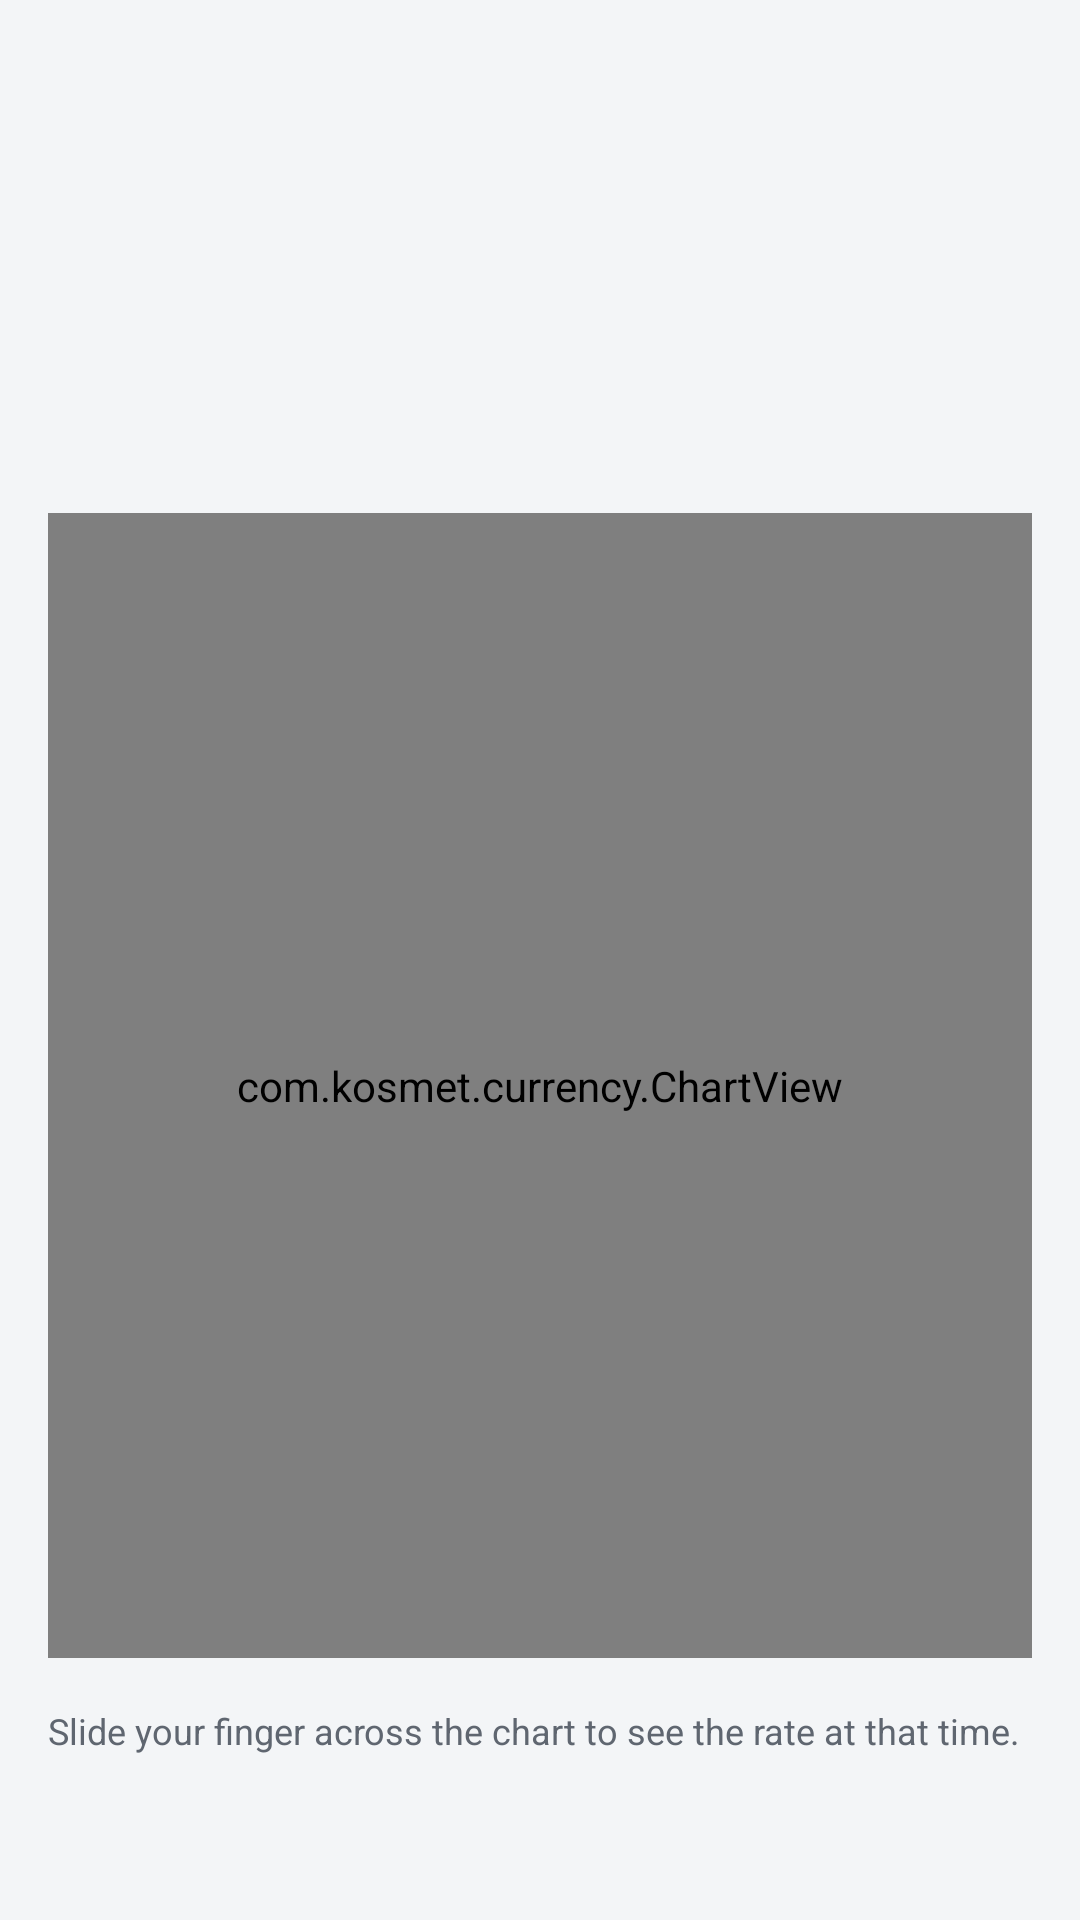

Layout XML and referenced resources for this Android screen:
<!-- AndroidManifest.xml: application theme AppTheme -->
<!-- res/layout/activity_chart.xml -->
<?xml version="1.0" encoding="utf-8"?>
<LinearLayout xmlns:android="http://schemas.android.com/apk/res/android"
    android:layout_width="match_parent"
    android:layout_height="match_parent"
    android:fitsSystemWindows="true"
    android:orientation="vertical"
    android:padding="16dp">

    <TextView
        android:id="@+id/chart_symbol"
        android:layout_width="wrap_content"
        android:layout_height="wrap_content"
        android:textColor="@color/text"
        android:textSize="24sp"
        android:textStyle="bold" />

    <TextView
        android:id="@+id/chart_price"
        android:layout_width="wrap_content"
        android:layout_height="wrap_content"
        android:layout_marginTop="8dp"
        android:textColor="@color/text"
        android:textSize="40sp"
        android:textStyle="bold" />

    <TextView
        android:id="@+id/chart_change"
        android:layout_width="wrap_content"
        android:layout_height="wrap_content"
        android:textSize="18sp"
        android:textStyle="bold" />

    <TextView
        android:id="@+id/chart_time"
        android:layout_width="wrap_content"
        android:layout_height="wrap_content"
        android:layout_marginTop="2dp"
        android:textColor="@color/text_muted"
        android:textSize="14sp" />

    <com.kosmet.currency.ChartView
        android:id="@+id/chart"
        android:layout_width="match_parent"
        android:layout_height="0dp"
        android:layout_marginTop="16dp"
        android:layout_marginBottom="16dp"
        android:layout_weight="1"
        android:background="@drawable/card_bg" />

    <TextView
        android:layout_width="wrap_content"
        android:layout_height="wrap_content"
        android:layout_marginBottom="8dp"
        android:text="@string/scrub_hint"
        android:textColor="@color/text_muted"
        android:textSize="12sp" />

    <LinearLayout
        android:layout_width="wrap_content"
        android:layout_height="wrap_content"
        android:orientation="horizontal">

        <TextView
            android:id="@+id/a_p1"
            style="@style/AppChip" />

        <TextView
            android:id="@+id/a_p2"
            style="@style/AppChip" />

        <TextView
            android:id="@+id/a_p3"
            style="@style/AppChip" />

        <TextView
            android:id="@+id/a_p4"
            style="@style/AppChip" />
    </LinearLayout>
</LinearLayout>
<!-- resources referenced by this layout -->
<resources>
  <color name="text">#1B1F24</color>
  <color name="text_muted">#5F6670</color>
  <string name="scrub_hint">Slide your finger across the chart to see the rate at that time.</string>
  <style name="AppChip" parent="WidgetChip">
          <item name="android:paddingStart">14dp</item>
          <item name="android:paddingEnd">14dp</item>
          <item name="android:paddingTop">6dp</item>
          <item name="android:paddingBottom">6dp</item>
          <item name="android:textSize">14sp</item>
      </style>
  <style name="AppTheme" parent="@android:style/Theme.Material.Light.NoActionBar">
          <item name="android:colorPrimary">@color/accent</item>
          <item name="android:colorPrimaryDark">@color/accent</item>
          <item name="android:colorAccent">@color/accent</item>
          <item name="android:windowBackground">@color/screen</item>
          <item name="android:statusBarColor">@color/screen</item>
          <item name="android:navigationBarColor">@color/screen</item>
          <item name="android:windowLightStatusBar">true</item>
          <item name="android:windowLightNavigationBar">true</item>
      </style>
  <style name="WidgetChip">
          <item name="android:layout_width">wrap_content</item>
          <item name="android:layout_height">wrap_content</item>
          <item name="android:background">@drawable/chip_off</item>
          <item name="android:paddingStart">7dp</item>
          <item name="android:paddingEnd">7dp</item>
          <item name="android:paddingTop">3dp</item>
          <item name="android:paddingBottom">3dp</item>
          <item name="android:textColor">@color/text_muted</item>
          <item name="android:textSize">12sp</item>
          <item name="android:textStyle">bold</item>
      </style>
  <color name="accent">#2E7D5B</color>
  <color name="screen">#F3F5F7</color>
</resources>
